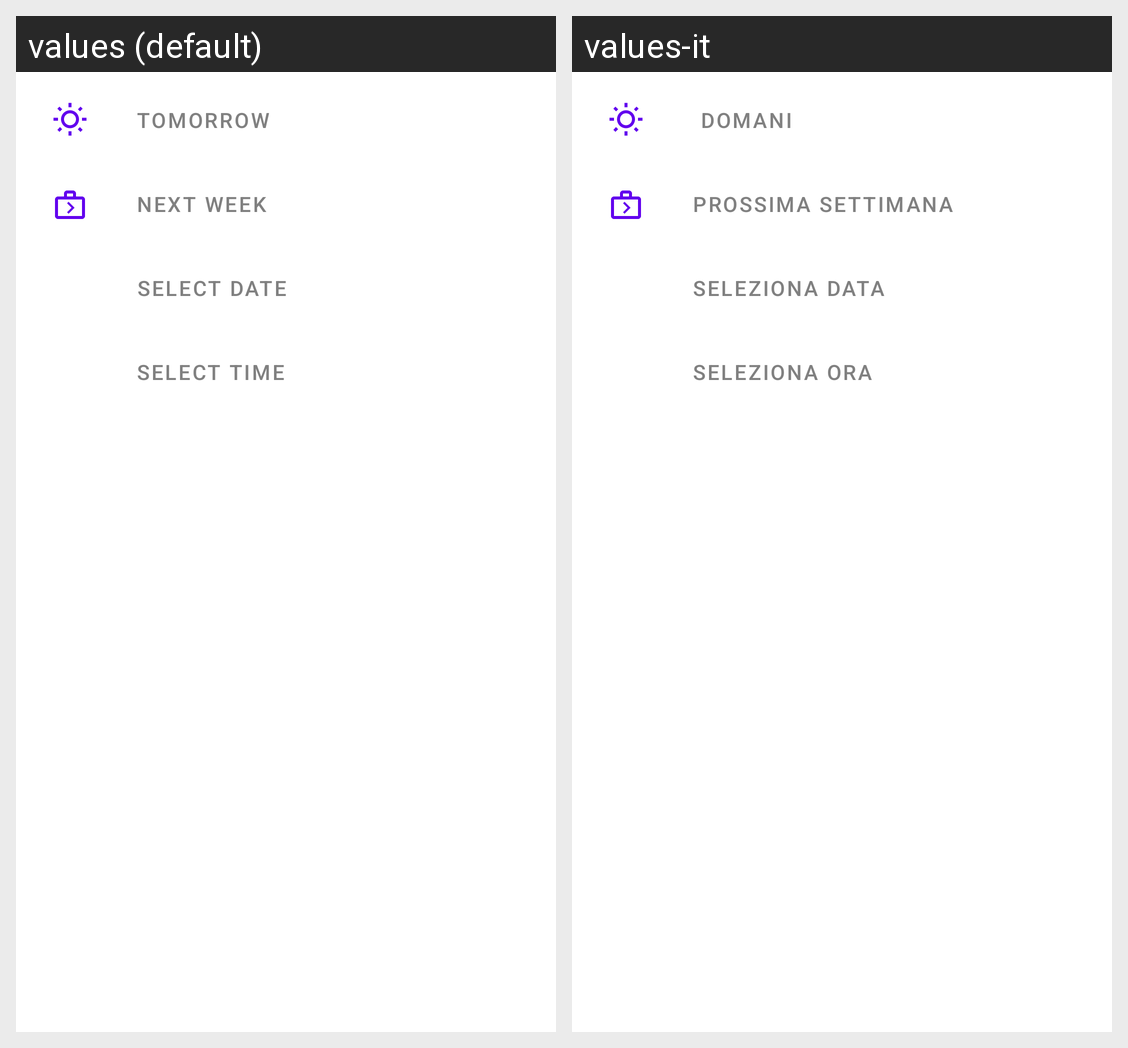

Strings drawn on this Android screen and how each of the app's shown locales translates them:
Android screen res/layout/postpone_dialog.xml rendered under 2 locales, left to right: values (default), values-it. Device: Nexus 5 (rendered at 1080×1920; each locale shown at half size, 540×960, under a caption strip naming it); theme Theme.MyApp.
Strings drawn on this screen, with the default value and each locale's value (text and hints the layout hard-codes, and strings that could not be matched under every locale, appear in the picture but are not listed):

tomorrow
  values: Tomorrow
  values-it: Domani

next_week
  values: Next Week
  values-it: Prossima Settimana

select_date
  values: Select Date
  values-it: Seleziona Data

select_time
  values: Select Time
  values-it: Seleziona Ora
